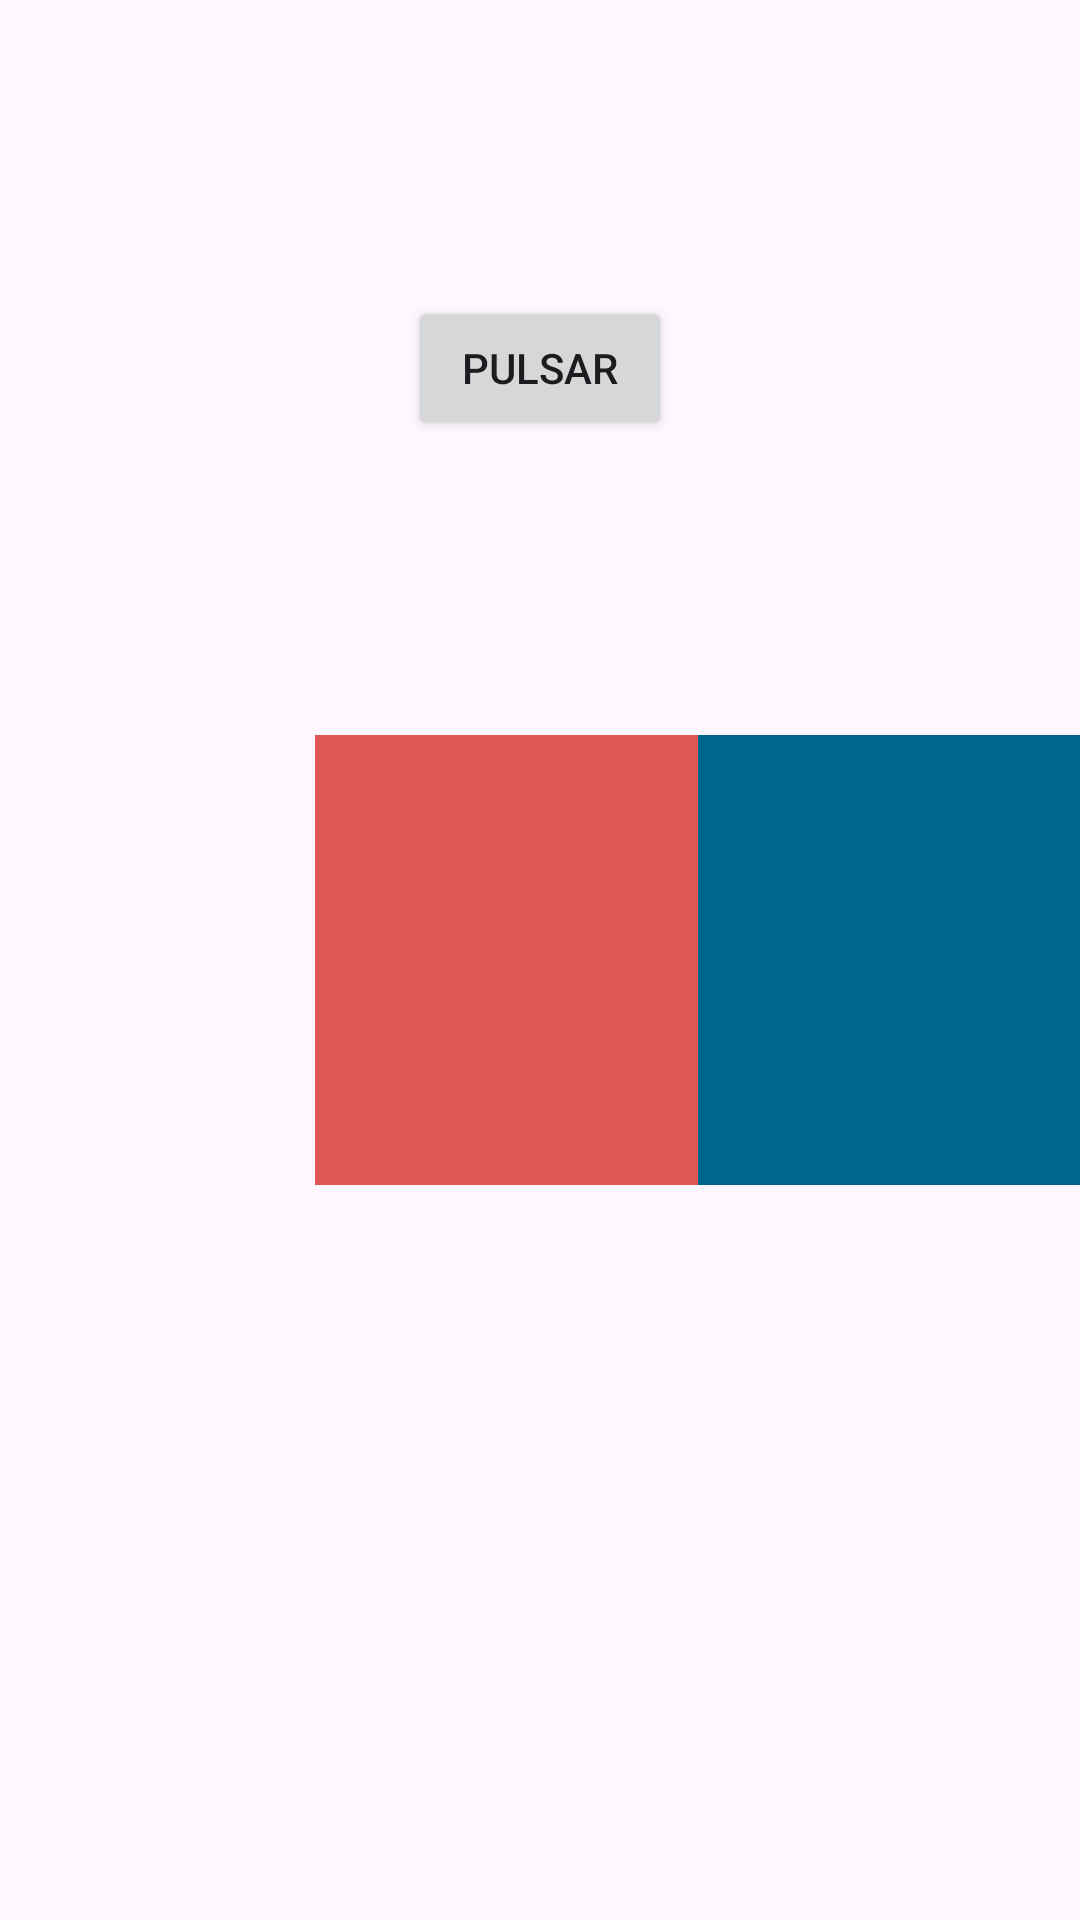

Layout XML and referenced resources for this Android screen:
<!-- AndroidManifest.xml: application theme Theme.AndroidMasterViu -->
<!-- res/layout/activity_test_constraint.xml -->
<?xml version="1.0" encoding="utf-8"?>
<androidx.constraintlayout.widget.ConstraintLayout xmlns:android="http://schemas.android.com/apk/res/android"
    xmlns:app="http://schemas.android.com/apk/res-auto"
    xmlns:tools="http://schemas.android.com/tools"
    android:layout_width="match_parent"
    android:layout_height="match_parent"
    tools:context="es.repositoriocompartido.testConstraintLayout.TestConstraintActivity">

    <View
        android:id="@+id/vwRojo"
        android:layout_width="150dp"
        android:layout_height="150dp"
        android:background="#DF5757"
        app:layout_constraintTop_toTopOf="parent"
        app:layout_constraintBottom_toBottomOf="parent"
        app:layout_constraintStart_toStartOf="parent"
        app:layout_constraintEnd_toEndOf="parent"/>
    <View
        android:layout_width="150dp"
        android:layout_height="150dp"
        android:background="@color/material_dynamic_primary40"
        app:layout_constraintStart_toEndOf="@+id/vwRojo"
        app:layout_constraintEnd_toEndOf="parent"
        app:layout_constraintTop_toTopOf="parent"
        app:layout_constraintBottom_toBottomOf="parent"
        />
    <Button
        android:id="@+id/btnPulsar"
        android:layout_width="wrap_content"
        android:layout_height="wrap_content"
        android:text="PULSAR"
        app:layout_constraintTop_toTopOf="parent"
        app:layout_constraintStart_toStartOf="parent"
        app:layout_constraintEnd_toEndOf="parent"
        app:layout_constraintBottom_toTopOf="@+id/vwRojo"
        />

</androidx.constraintlayout.widget.ConstraintLayout>
<!-- resources referenced by this layout -->
<resources>
  <style name="Theme.AndroidMasterViu" parent="Base.Theme.AndroidMasterViu" />
  <style name="Base.Theme.AndroidMasterViu" parent="Theme.Material3.DayNight.NoActionBar">
          
          
      </style>
</resources>
